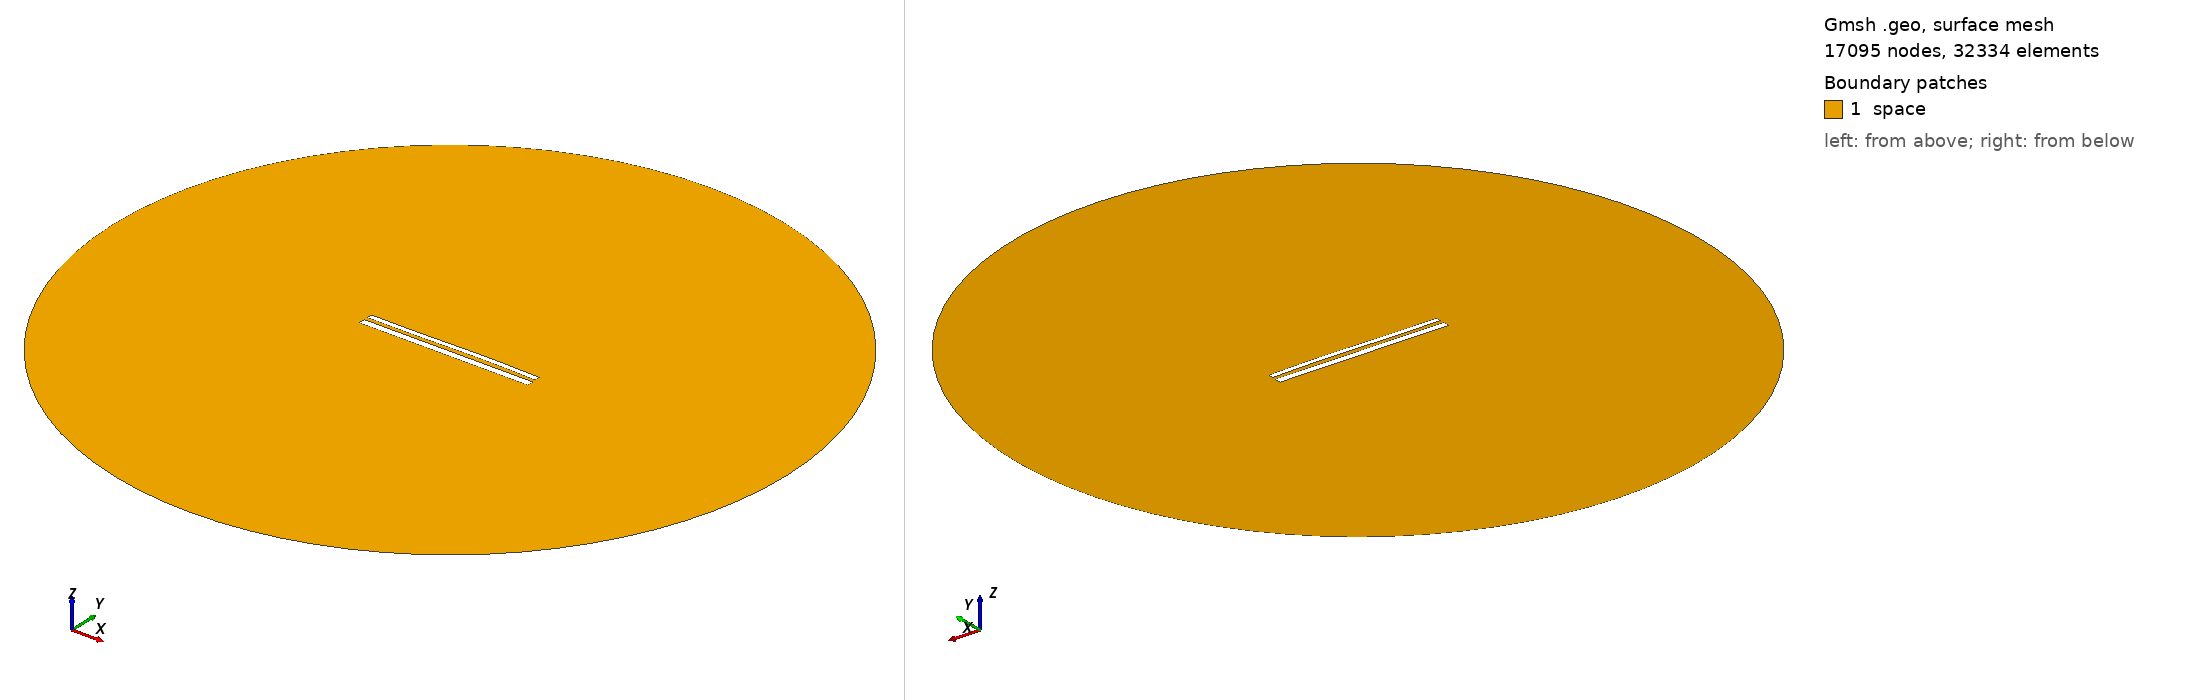

Gmsh geometry script, surface-meshed: 17095 nodes, 32334 surface elements. Boundary patches (legend numbers): 1 space. Left view from above one corner, right view from below the opposite corner. Legend entries are the model's physical surfaces. The drawing asked Gmsh for element sizes between 1% and 20% of the model's largest extent; the script's own settings can give other sizes.

=== 1451.geo (drawn) ===
//---------------------------------------
// Geometry kernel
//---------------------------------------

SetFactory("OpenCASCADE");



//---------------------------------------
// Parameters of the geometry
//---------------------------------------

// Overetch of the upper plate
overetch = 0.375;

// Distance between the plates
distance = 2.0;

// Discretization over the x axis (for the deformation)
nx = 50; 

// Length of the plate
L = 100 - overetch; 

// Number of modes
n = 4; 

// 1st mode coefficient
coeff(1) = 0.15;
beta(1) = 0.596864 * 3.1415926535 / L;

// 2nd mode coefficient
coeff(2) = 0.15;
beta(2) = 1.49418 * 3.1415926535 / L;

// 3rd mode coefficient
coeff(3) = -0.15;
beta(3) = 2.50025 * 3.1415926535 / L;

// 4th mode coefficient
coeff(4) = 0.0;
beta(4) = 3.49999 * 3.1415926535 / L;



//---------------------------------------
// Upper plate (deformed rectangle)
//---------------------------------------

// Coordiantes of the upper plate
xmin = -50;
xmax = 50 - overetch;

// Height of the upper plate
yheight = 4 - 2 * overetch;

// Indexes of the points
UpperID[] = {};
LowerID[] = {};
LeftID[] = {};
RightID[] = {};

// Point index
p = 1;

// Horizontal edges
For i In {1:nx}
    x = xmin + (i-1)*(xmax - xmin)/(nx-1);

    y_bottom = distance / 2 + overetch;
    For j In {1:n}
        C = (Cosh(beta(j)*L) + Cos(beta(j)*L)) / (Sinh(beta(j)*L) + Sin(beta(j)*L));
        y_bottom  = y_bottom + coeff(j) * (Cosh(beta(j)*(x+50)) - Cos(beta(j)*(x+50)) - C * (Sinh(beta(j)*(x+50)) - Sin(beta(j)*(x+50))));
    EndFor

    y_top = y_bottom + yheight;

    Point(p) = {x, y_top, 0, 1.0};
    UpperID[i] = p;
    p = p + 1;

    Point(p) = {x, y_bottom, 0, 1.0};
    LowerID[i] = p;
    p = p + 1;
EndFor

// Create point lists
UpperPts[] = {}; LowerPts[] = {};
For i In {1:nx}
  UpperPts[] += {UpperID[i]};
  LowerPts[] += {LowerID[i]};
EndFor

// Build splines
Spline(1) = {UpperPts[]};
Spline(2) = {LowerPts[]};
Line(3) = {LowerPts[nx-1], UpperPts[nx-1]};
Line(4) = {LowerPts[0], UpperPts[0]};

// Build the plane surface
Curve Loop(1) = {2, 3, -1, -4};
Plane Surface(1) = {1};



//---------------------------------------
// Lower plate (rectangle)
//---------------------------------------

// Vertices
Point(1001) = {-50, -1, 0, 1.0};
Point(1002) = { 50, -1, 0, 1.0};
Point(1003) = { 50,  -5, 0, 1.0};
Point(1004) = {-50,  -5, 0, 1.0};

// Edges
Line(5) = {1001, 1002};
Line(6) = {1002, 1003};
Line(7) = {1003, 1004};
Line(8) = {1004, 1001};

// Plane surface
Line Loop(2) = {5, 6, 7, 8};
Plane Surface(2) = {2}; 



//---------------------------------------
// Outer (fictious) boundary
//---------------------------------------

// Points
Point(1005) = {0, 0, 0};       // Center
Point(1006) = {200, 0, 0};     // Start point
Point(1007) = {0, 200, 0};     // 90 degrees
Point(1008) = {-200, 0, 0};    // 180 degrees
Point(1009) = {0, -200, 0};    // 270 degrees

// Circle arcs (each needs start, center, end)
Circle(9) = {1006, 1005, 1007};
Circle(10) = {1007, 1005, 1008};
Circle(11) = {1008, 1005, 1009};
Circle(12) = {1009, 1005, 1006};

// Plane surface for the entire domain
Curve Loop(3) = {9, 10, 11, 12};
Surface(3) = {3};

// Subtract the plates from the whole domain to obtain the actual domain where we want to solve the equations
BooleanDifference{ Surface{3}; Delete; }{ Surface{1}; Surface{2}; Delete; }




//---------------------------------------
// Transfinite Lines/Curves
//---------------------------------------

// Set the number of points on the boundaries
r = 12;
d = 0.15;

// Plates
Transfinite Curve {1} = 50*r/4 Using Progression 1;
Transfinite Line {2} = 50*r Using Progression 1;
Transfinite Curve {3, 4} = 2*r Using Progression 1+d;
Transfinite Line {5} = 50*r Using Progression 1;
Transfinite Line {7} = 50*r/4 Using Progression 1;
Transfinite Line {6} = 2*r Using Progression 1+d;
Transfinite Line {8} = 2*r Using Progression 1-d;

// Outer boundary
Transfinite Line {9, 10, 11, 12} = 20 Using Progression 1;



//---------------------------------------
// Physical groups
//---------------------------------------                

// Physical curves (boundaries)
Physical Line("force_segment", 10) = {2};
Physical Line("upper_plate", 11) = {1, 3, 4};
Physical Line("lower_plate", 12) = {5, 6, 7, 8};
Physical Line("boundary", 20) = {9, 10, 11, 12};

// Physical Surfaces
Physical Surface("space", 30) = {3};



//---------------------------------------
// 6. Generate the Mesh
//---------------------------------------

// 2D mesh generation
Mesh 2;
